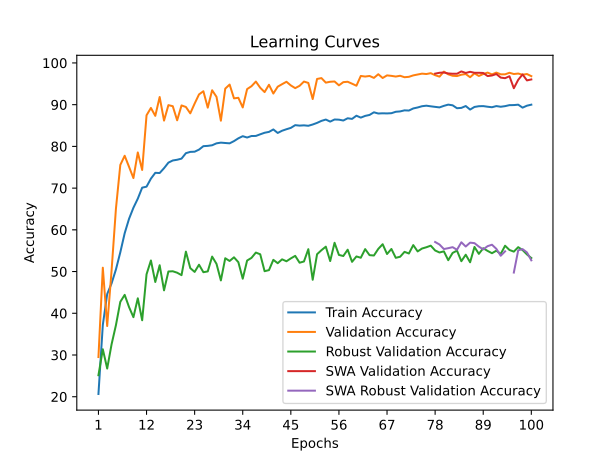

The table this chart was drawn from, first rows:
time; train_accuracy; train_loss; valid_accuracy; valid_loss; valid_accuracy_robust; valid_accuracy_swa; valid_accuracy_robust_swa
21,3275; 20,6597; 2,2107; 29,5139; 1,8483; 25,1552; 29,5139; 25,1552
63,2503; 37,2049; 1,8941; 50,9259; 1,4134; 31,3793; 50,9259; 31,3793
106,1340; 44,6123; 1,7383; 36,9444; 1,9517; 26,7586; 36,9444; 26,7586
142,6622; 47,1528; 1,7018; 50,2083; 1,5433; 32,5517; 50,2083; 32,5517
173,5283; 50,4977; 1,6184; 65,0694; 0,9735; 37,1552; 65,0694; 37,1552
212,1081; 54,6123; 1,5518; 75,5556; 0,7407; 42,7414; 75,5556; 42,7414
240,6109; 59,1840; 1,4660; 77,7546; 0,6692; 44,4138; 77,7546; 44,4138
262,8329; 62,6447; 1,3942; 75,0926; 0,7721; 41,4828; 75,0926; 41,4828
301,9528; 65,2951; 1,3321; 72,4074; 0,8479; 39,0690; 72,4074; 39,0690
347,5534; 67,4711; 1,2813; 78,5417; 0,6371; 43,5862; 78,5417; 43,5862
373,6626; 70,1042; 1,2352; 74,3519; 0,7934; 38,3276; 74,3519; 38,3276
404,0684; 70,3472; 1,2163; 87,4537; 0,4091; 49,3448; 87,4537; 49,3448
441,6421; 72,2685; 1,1796; 89,2130; 0,3439; 52,6552; 89,2130; 52,6552
495,9173; 73,6632; 1,1538; 87,3148; 0,3914; 47,5000; 87,3148; 47,5000
539,6026; 73,6111; 1,1437; 91,8287; 0,2537; 51,5172; 91,8287; 51,5172
569,3417; 74,7743; 1,1196; 86,1806; 0,4240; 45,5000; 86,1806; 45,5000
620,8945; 76,1053; 1,0906; 89,8843; 0,3240; 50,0172; 89,8843; 50,0172
658,9473; 76,6204; 1,0765; 89,6296; 0,3269; 50,0690; 89,6296; 50,0690
695,2621; 76,7940; 1,0673; 86,2500; 0,4229; 49,7241; 86,2500; 49,7241
746,2736; 77,0660; 1,0613; 89,8148; 0,3369; 49,1379; 89,8148; 49,1379
790,8978; 78,3681; 1,0392; 89,4444; 0,3307; 54,7759; 89,4444; 54,7759
836,8393; 78,6806; 1,0264; 87,9167; 0,3941; 50,8276; 87,9167; 50,8276
880,2760; 78,7269; 1,0244; 90,2546; 0,3112; 49,9138; 90,2546; 49,9138
905,2229; 79,2245; 1,0130; 92,4537; 0,2423; 51,6379; 92,4537; 51,6379
953,9533; 80,0521; 1,0081; 93,2176; 0,2245; 49,8448; 93,2176; 49,8448
991,7250; 80,1215; 0,9949; 89,2824; 0,3478; 50,0345; 89,2824; 50,0345
1050,8674; 80,2662; 0,9900; 93,4491; 0,2198; 53,5862; 93,4491; 53,5862
1097,7716; 80,7292; 0,9787; 91,8750; 0,2542; 51,8448; 91,8750; 51,8448
1151,7532; 80,8970; 0,9813; 86,1574; 0,4289; 47,8793; 86,1574; 47,8793
1200,3204; 80,8102; 0,9805; 93,8426; 0,2238; 53,1897; 93,8426; 53,1897
1225,9774; 80,7292; 0,9734; 94,8148; 0,1814; 52,5345; 94,8148; 52,5345
1269,2782; 81,2616; 0,9665; 91,5046; 0,2707; 53,4138; 91,5046; 53,4138
1306,2676; 81,9329; 0,9542; 91,6435; 0,2687; 52,2414; 91,6435; 52,2414
1339,0103; 82,4421; 0,9438; 89,3287; 0,3078; 48,2931; 89,3287; 48,2931
1386,8339; 82,1238; 0,9517; 93,7269; 0,2126; 52,6379; 93,7269; 52,6379
1432,9247; 82,4826; 0,9403; 94,4213; 0,2016; 53,2759; 94,4213; 53,2759
1468,7235; 82,5000; 0,9378; 95,5324; 0,1583; 54,5517; 95,5324; 54,5517
1513,7833; 82,8935; 0,9303; 94,0509; 0,2115; 54,1379; 94,0509; 54,1379
1548,4016; 83,2639; 0,9223; 93,0093; 0,2473; 50,0862; 93,0093; 50,0862
1609,0268; 83,4722; 0,9198; 94,7685; 0,1977; 50,3448; 94,7685; 50,3448
1645,2437; 84,0567; 0,9060; 92,6620; 0,2345; 52,8103; 92,6620; 52,8103
1689,9652; 83,2176; 0,9180; 94,3056; 0,1956; 52,0000; 94,3056; 52,0000
1745,4843; 83,7500; 0,9096; 94,9074; 0,1805; 52,9310; 94,9074; 52,9310
1788,1177; 84,1088; 0,9086; 95,4861; 0,1573; 52,4655; 95,4861; 52,4655
1829,3396; 84,4329; 0,8990; 94,6065; 0,1812; 53,1552; 94,6065; 53,1552
1874,2151; 85,0868; 0,8875; 93,9583; 0,2033; 53,7586; 93,9583; 53,7586
1921,4902; 84,9769; 0,8889; 94,5139; 0,1930; 52,1207; 94,5139; 52,1207
1973,1846; 85,0405; 0,8879; 95,5324; 0,1739; 52,4138; 95,5324; 52,4138
2001,0069; 84,9363; 0,8899; 95,2083; 0,1667; 55,3621; 95,2083; 55,3621
2038,9639; 85,2431; 0,8805; 91,3426; 0,2857; 48,0345; 91,3426; 48,0345
2083,7680; 85,6308; 0,8730; 96,1574; 0,1396; 54,1552; 96,1574; 54,1552
2123,0348; 86,1111; 0,8640; 96,3657; 0,1336; 55,1207; 96,3657; 55,1207
2149,4745; 86,4294; 0,8539; 95,2778; 0,1679; 55,9655; 95,2778; 55,9655
2187,4148; 85,9375; 0,8661; 95,4861; 0,1549; 52,5172; 95,4861; 52,5172
2232,0512; 86,4410; 0,8529; 95,5556; 0,1490; 56,8966; 95,5556; 56,8966
2277,8843; 86,4005; 0,8554; 94,6296; 0,1822; 53,9828; 94,6296; 53,9828
2328,5947; 86,1979; 0,8555; 95,3935; 0,1614; 53,7241; 95,3935; 53,7241
2358,4160; 86,7361; 0,8462; 95,4861; 0,1638; 55,2414; 95,4861; 55,2414
2404,8939; 86,5856; 0,8415; 95,0231; 0,1731; 52,3276; 95,0231; 52,3276
2454,3035; 87,3495; 0,8352; 94,5370; 0,1923; 53,6207; 94,5370; 53,6207
... 40 more rows
